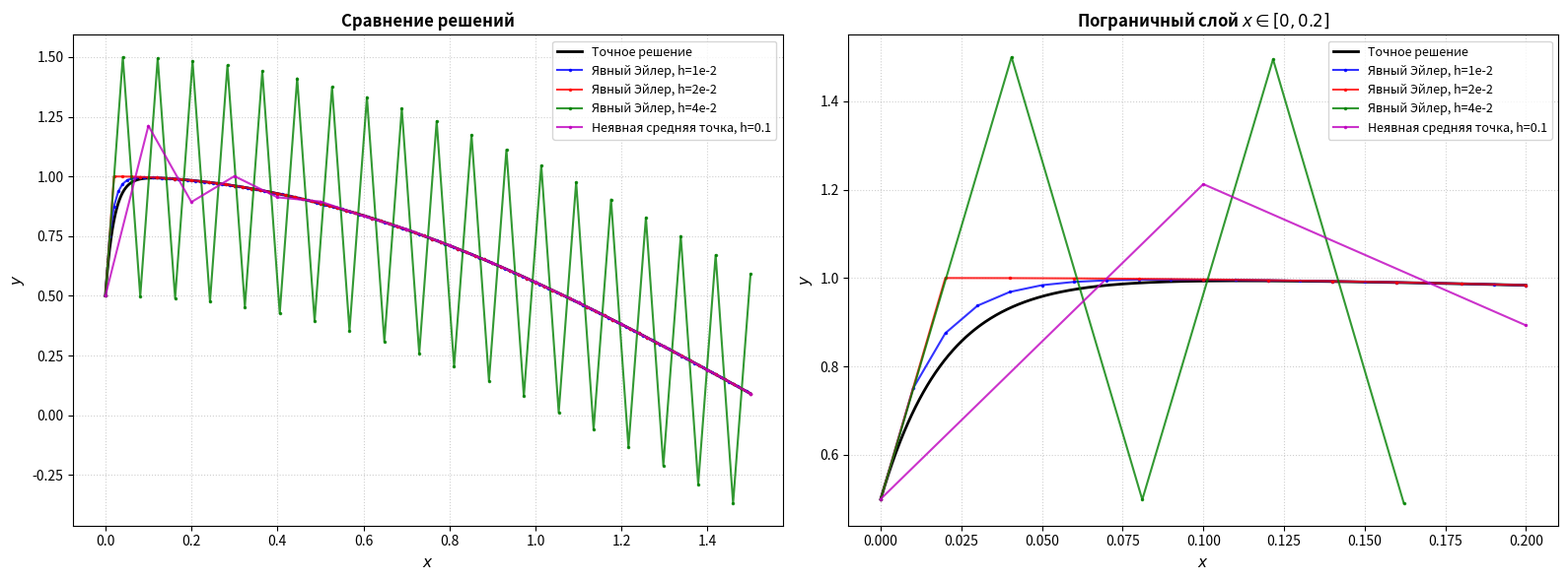

Here is the Python script that generated this plot: (Note: this script raises an exception after producing the figure.)
# type: ignore
import numpy as np
import matplotlib.pyplot as plt
from typing import Callable, Optional, Tuple
from matplotlib.figure import Figure


def rhs_stiff(x: float, y: float) -> float:
    """Правая часть"""
    return -50.0 * (y - np.cos(x))


def exact_solution(x: np.ndarray) -> np.ndarray:
    """Точное решение жёсткой задачи."""
    A = 2500.0 / 2501.0
    B = 50.0 / 2501.0
    C = 0.5 - A
    return A * np.cos(x) + B * np.sin(x) + C * np.exp(-50.0 * x)


def plot_all_solutions(
    x_exact: np.ndarray,
    y_exact: np.ndarray,
    solutions: dict,
    save_path: Optional[str] = None,
) -> Figure:
    """
    Построение всех решений на одном графике.
    
    Parameters:
        x_exact: массив x для точного решения.
        y_exact: точное решение.
        solutions: словарь {метка: (x, y)}.
        save_path: путь для сохранения.
    """
    fig, axes = plt.subplots(1, 2, figsize=(16, 6), dpi=100)
    
    # Левый график: все решения
    ax = axes[0]
    ax.plot(x_exact, y_exact, 'k-', linewidth=2.0, label='Точное решение')
    
    colors = ['b', 'r', 'g', 'm', 'c']
    for i, (label, (x, y)) in enumerate(solutions.items()):
        color = colors[i % len(colors)]
        ax.plot(x, y, '-', color=color, linewidth=1.5, alpha=0.8,
                marker='.', markersize=3, label=label)
    
    ax.set_title('Сравнение решений', fontsize=12, fontweight='bold')
    ax.set_xlabel('$x$', fontsize=11)
    ax.set_ylabel('$y$', fontsize=11)
    ax.legend(fontsize=9, loc='upper right')
    ax.grid(True, linestyle=':', alpha=0.6)
    
    # Правый график: начальный участок (пограничный слой)
    ax = axes[1]
    ax.plot(x_exact[x_exact <= 0.2], y_exact[x_exact <= 0.2],
            'k-', linewidth=2.0, label='Точное решение')
    
    for i, (label, (x, y)) in enumerate(solutions.items()):
        color = colors[i % len(colors)]
        mask = x <= 0.2
        ax.plot(x[mask], y[mask], '-', color=color, linewidth=1.5, alpha=0.8,
                marker='.', markersize=3, label=label)
    
    ax.set_title('Пограничный слой $x \\in [0, 0.2]$', fontsize=12, fontweight='bold')
    ax.set_xlabel('$x$', fontsize=11)
    ax.set_ylabel('$y$', fontsize=11)
    ax.legend(fontsize=9, loc='upper right')
    ax.grid(True, linestyle=':', alpha=0.6)
    
    plt.tight_layout()
    
    if save_path:
        fig.savefig(save_path, dpi=150, bbox_inches="tight")
        print(f"График сохранён: {save_path}")
    
    return fig


class ExplicitEuler:
    """Явный метод Эйлера"""
    
    def __init__(
        self,
        f: Callable[[float, float], float],
        x0: float = 0.0,
        x_end: float = 1.5,
        y0: float = 0.5,
        h: float = 1e-2,
    ):
        self.f = f
        self.x0 = x0
        self.x_end = x_end
        self.y0 = y0
        self.h = h
        self.num_steps = int((x_end - x0) / h)
        
        self.x: Optional[np.ndarray] = None
        self.y: Optional[np.ndarray] = None
    
    def solve(self, verbose: bool = True) -> Tuple[np.ndarray, np.ndarray]:
        n = self.num_steps
        self.x = np.linspace(self.x0, self.x_end, n + 1)
        self.y = np.zeros(n + 1)
        self.y[0] = self.y0
        
        if verbose:
            print(f"Явный Эйлер: h = {self.h:.0e}, шагов = {n}")
        
        for i in range(n):
            self.y[i + 1] = self.y[i] + self.h * self.f(self.x[i], self.y[i])
        
        return self.x, self.y


class ImplicitMidpoint:
    """Неявный метод средней точки"""
    
    def __init__(
        self,
        x0: float = 0.0,
        x_end: float = 1.5,
        y0: float = 0.5,
        h: float = 0.1,
    ):
        self.x0 = x0
        self.x_end = x_end
        self.y0 = y0
        self.h = h
        self.num_steps = int((x_end - x0) / h)
        
        self.x: Optional[np.ndarray] = None
        self.y: Optional[np.ndarray] = None
    
    def solve(self, verbose: bool = True) -> Tuple[np.ndarray, np.ndarray]:
        n = self.num_steps
        h = self.h
        
        self.x = np.linspace(self.x0, self.x_end, n + 1)
        self.y = np.zeros(n + 1)
        self.y[0] = self.y0
        
        if verbose:
            print(f"Неявная средняя точка: h = {h:.0e}, шагов = {n}")
        
        denom = 1.0 + 25.0 * h
        for i in range(n):
            x_half = self.x[i] + 0.5 * h
            self.y[i + 1] = (self.y[i] * (1.0 - 25.0 * h) + 50.0 * h * np.cos(x_half)) / denom
        
        return self.x, self.y


if __name__ == "__main__":
    print("\n" + "=" * 70)
    print("ЗАДАЧА 9: ЖЁСТКАЯ ЗАДАЧА")
    print("=" * 70)
    print("\n  y' = -50(y - cos x),  y(0) = 0.5,  x ∈ [0, 1.5]")
    print()
    
    # Точное решение на мелкой сетке
    x_exact = np.linspace(0, 1.5, 10000)
    y_exact = exact_solution(x_exact)
    

    print("1) ЯВНЫЙ МЕТОД ЭЙЛЕРА")
    print("-" * 70)
    
    # Явный метод Эйлера с h = 1e-2
    euler_h1 = ExplicitEuler(f=rhs_stiff, x0=0.0, x_end=1.5, y0=0.5, h=1e-2)
    x_e1, y_e1 = euler_h1.solve(verbose=True)
    
    # Явный метод Эйлера с h = 2e-2
    euler_h2 = ExplicitEuler(f=rhs_stiff, x0=0.0, x_end=1.5, y0=0.5, h=2e-2)
    x_e2, y_e2 = euler_h2.solve(verbose=True)
    
    # Явный метод Эйлера с h = 4e-2
    euler_h3 = ExplicitEuler(f=rhs_stiff, x0=0.0, x_end=1.5, y0=0.5, h=4e-2)
    x_e3, y_e3 = euler_h3.solve(verbose=True)
    
    # Неявный метод средней точки с h = 0.1
    print("\n2) НЕЯВНЫЙ МЕТОД СРЕДНЕЙ ТОЧКИ")
    print("-" * 70)
    
    imp_mid = ImplicitMidpoint(x0=0.0, x_end=1.5, y0=0.5, h=0.1)
    x_im, y_im = imp_mid.solve(verbose=True)
    
    print("\n" + "=" * 70)
    print("ПОСТРОЕНИЕ ГРАФИКОВ")
    print("=" * 70)
    
    solutions = {
        f'Явный Эйлер, h=1e-2': (x_e1, y_e1),
        f'Явный Эйлер, h=2e-2': (x_e2, y_e2),
        f'Явный Эйлер, h=4e-2': (x_e3, y_e3),
        f'Неявная средняя точка, h=0.1': (x_im, y_im),
    }
    
    fig = plot_all_solutions(
        x_exact=x_exact,
        y_exact=y_exact,
        solutions=solutions,
        save_path="tasks/9/stiff_problem.png",
    )
    
    # Вывод максимальных ошибок
    print("\n" + "=" * 70)
    print("МАКСИМАЛЬНЫЕ ОШИБКИ")
    print("=" * 70)
    print(f"  {'Метод':<30} {'Шаг':<10} {'max |y_num - y_exact|':<18}")
    print("-" * 60)
    
    for name, (x, y_num) in solutions.items():
        y_ex = exact_solution(x)
        max_err = np.max(np.abs(y_num - y_ex))
        print(f"  {name:<30} {x[1]-x[0]:<10.0e} {max_err:<18.6e}")
    
    plt.show()
